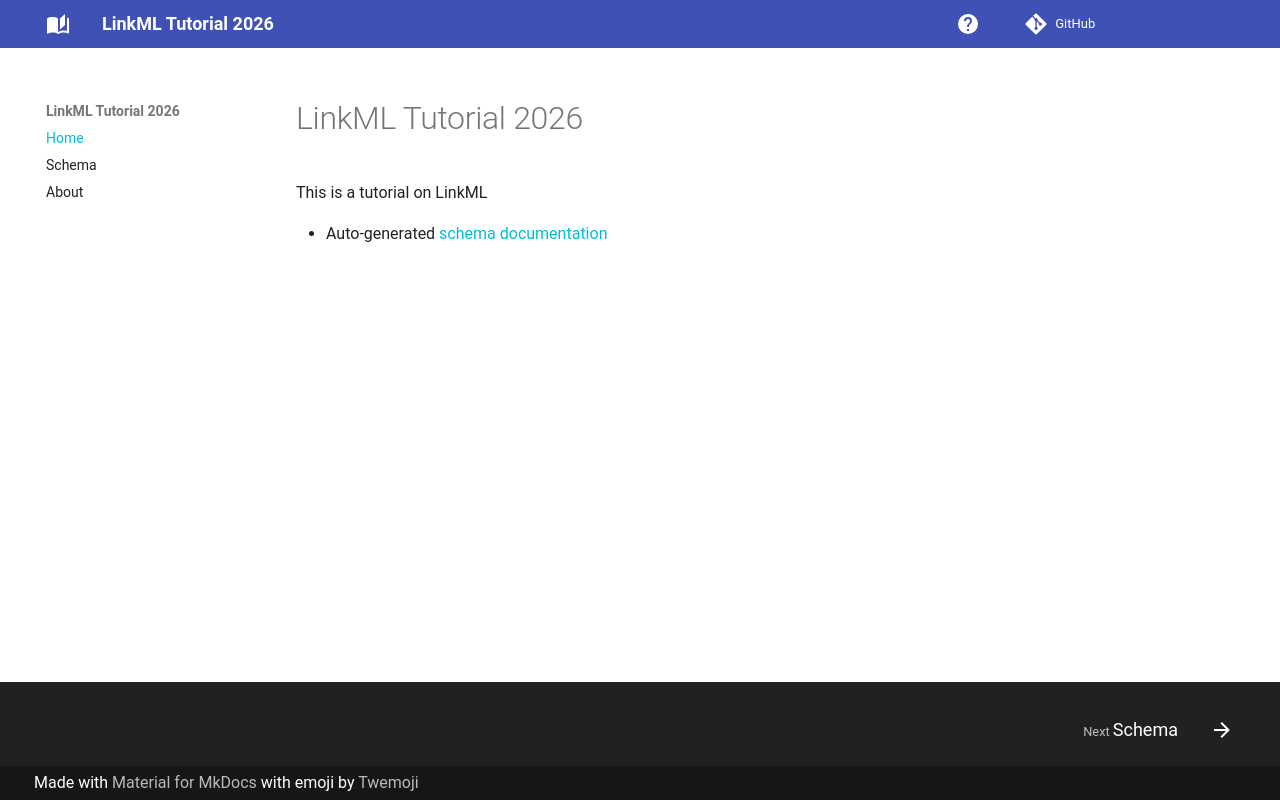

repository: Firstnamehannah/LinkML_Tutorial_2026 · page: index.html · generator: mkdocs

# LinkML Tutorial 2026

This is a tutorial on LinkML

- Auto-generated [schema documentation](elements/index.md)
